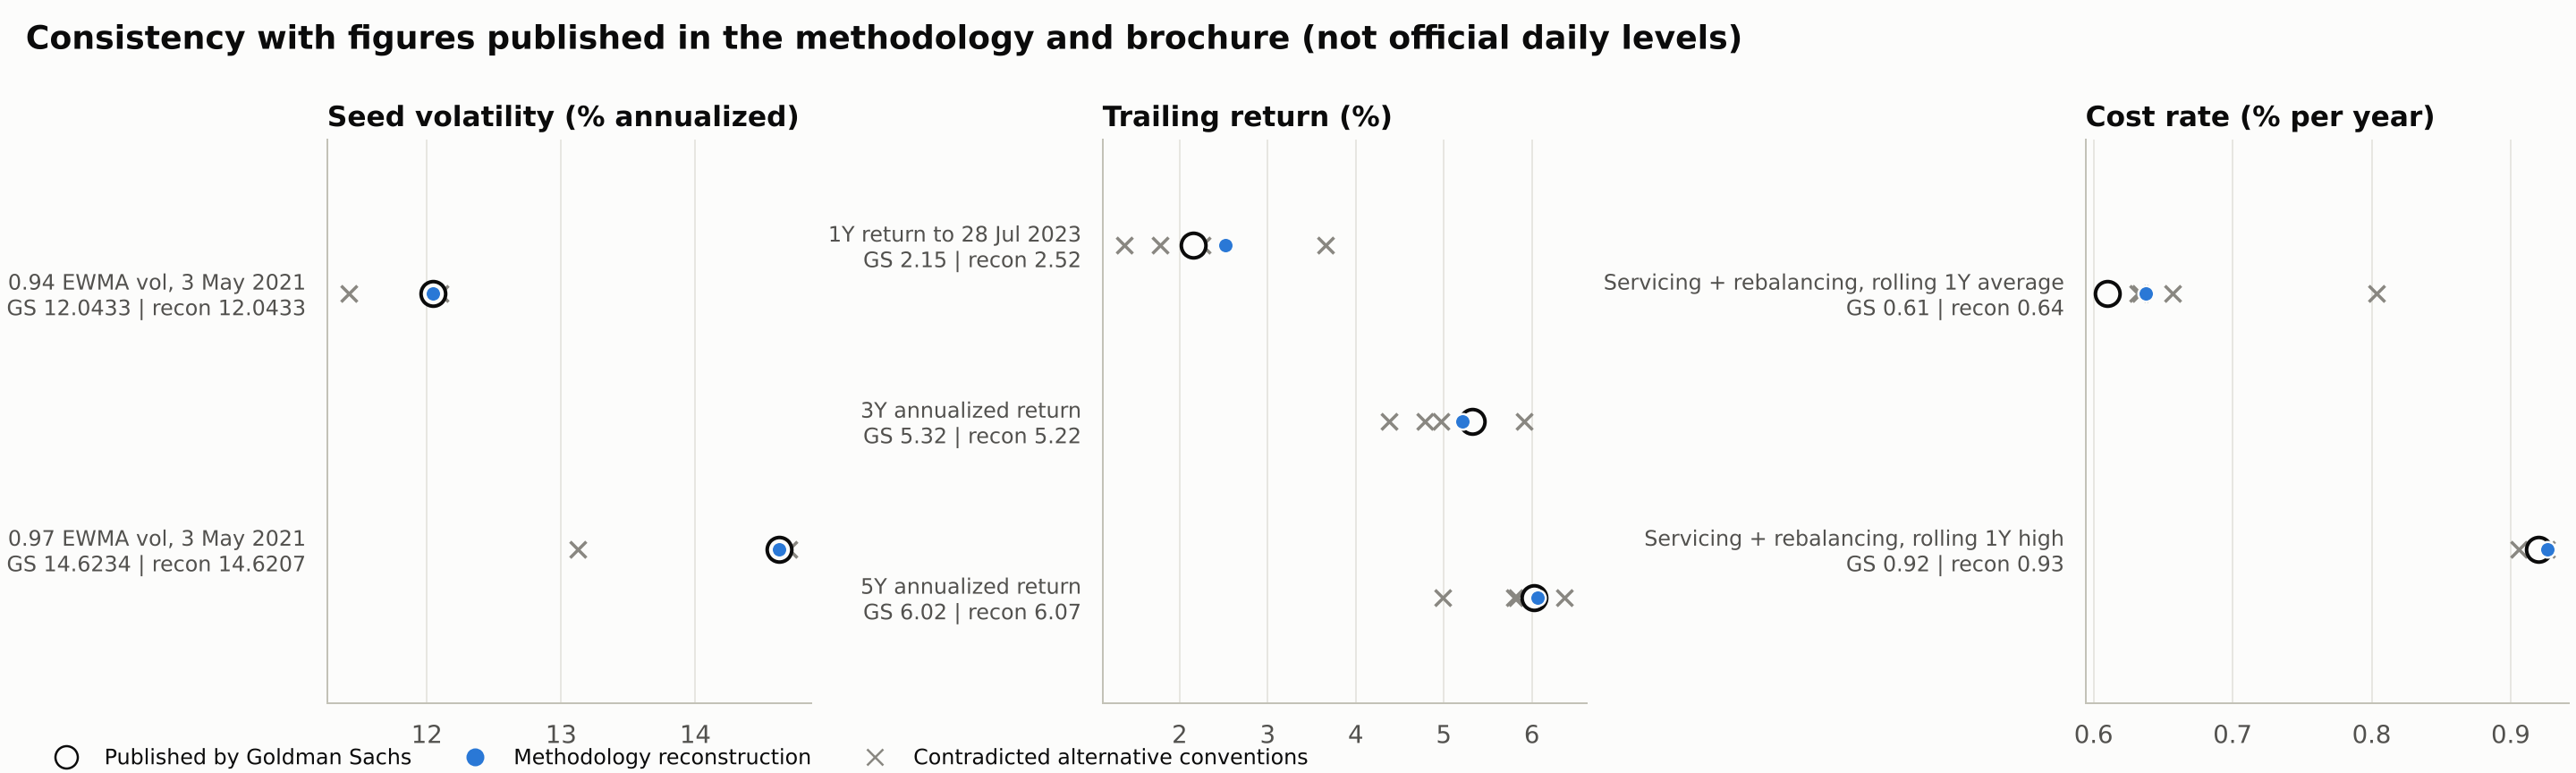

The table this chart was drawn from, first rows:
Anchor, Family, Published (%), Reconstruction (%), Difference (pp), Comparison Basis, Difference On Comparison Basis (pp), Fingerprint Tolerance (pp), Reconstruction Sample, Source
0.94 EWMA vol, 3 May 2021, Seed volatility, 12.04, 12.04, 6.2555611553e-06, as printed, 6.2555611553e-06, 0.008083, policy from 2014-01-02, ledger from 2015…, Methodology PDF p.9 (printed p.7): Asset…
0.97 EWMA vol, 3 May 2021, Seed volatility, 14.62, 14.62, -0.002694, as printed, -0.002694, 0.008083, policy from 2014-01-02, ledger from 2015…, Methodology PDF p.9 (printed p.7): Asset…
1Y return to 28 Jul 2023, Trailing return, 2.15, 2.521, 0.3715, cumulative return, 0.3715, 1.114, policy from 2014-01-02, ledger from 2015…, Brochure PDF p.6: 1 Year Return, 27 Jul …
3Y annualized return, Trailing return, 5.32, 5.216, -0.1043, cumulative return, -0.3467, 1.114, policy from 2014-01-02, ledger from 2015…, Brochure PDF p.6: 3 Year Annualized Retu…
5Y annualized return, Trailing return, 6.02, 6.069, 0.04944, cumulative return, 0.3126, 1.114, policy from 2014-01-02, ledger from 2015…, Brochure PDF p.6: 5 Year Annualized Retu…
Servicing + rebalancing, rolling 1Y aver…, Cost rate, 0.61, 0.6373, 0.02731, as printed, 0.02731, 0.08193, policy from 2014-01-02, ledger from 2015…, Methodology PDF p.5 (printed p.3) Summar…
Servicing + rebalancing, rolling 1Y high, Cost rate, 0.92, 0.9264, 0.00636, as printed, 0.00636, 0.08193, policy from 2014-01-02, ledger from 2015…, Methodology PDF p.5 (printed p.3) Summar…
